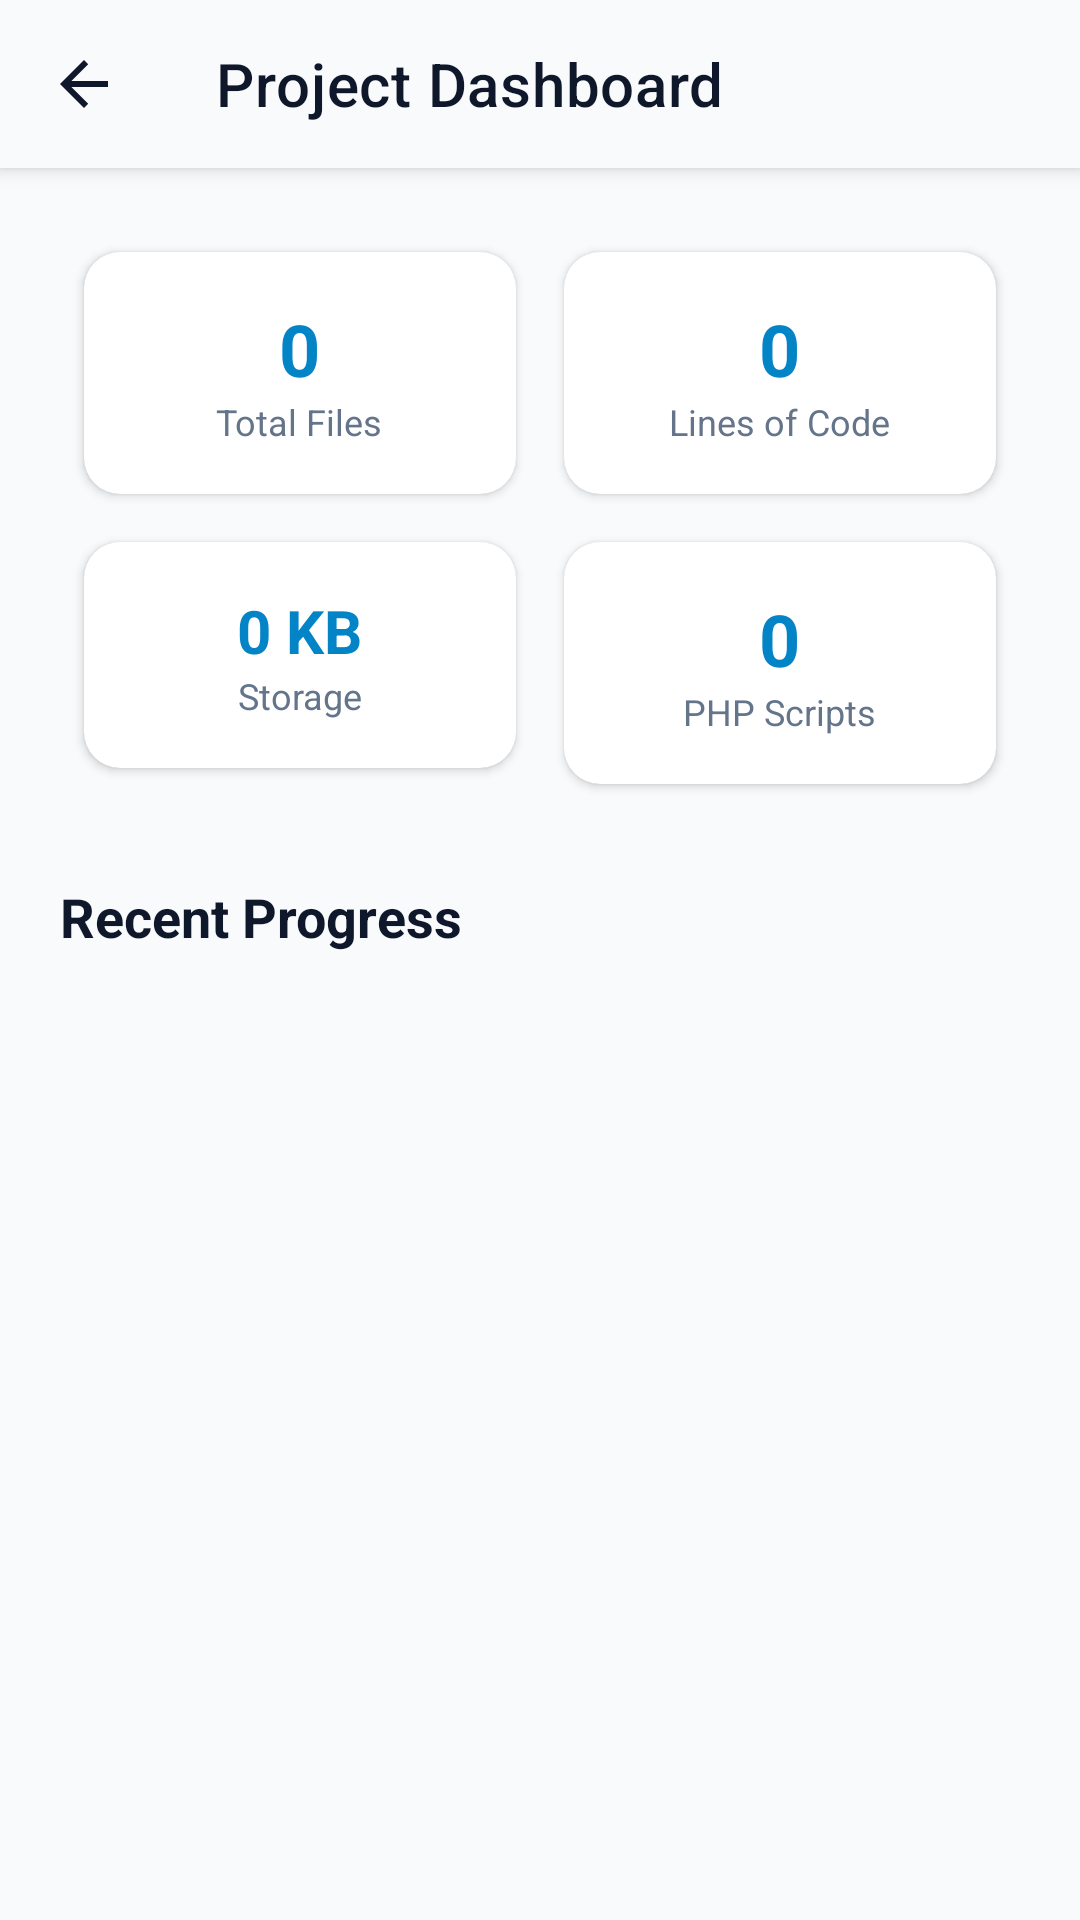

Layout XML and referenced resources for this Android screen:
<!-- AndroidManifest.xml: application theme Theme.AndIde -->
<!-- res/layout/activity_dashboard.xml -->
<?xml version="1.0" encoding="utf-8"?>
<LinearLayout xmlns:android="http://schemas.android.com/apk/res/android"
    xmlns:app="http://schemas.android.com/apk/res-auto"
    android:id="@+id/dashboard_root"
    android:layout_width="match_parent"
    android:layout_height="match_parent"
    android:orientation="vertical"
    android:background="@color/pro_header_footer">

    <androidx.appcompat.widget.Toolbar
        android:id="@+id/dashboard_toolbar"
        android:layout_width="match_parent"
        android:layout_height="wrap_content"
        android:minHeight="?attr/actionBarSize"
        android:background="@color/pro_header_footer"
        app:title="Project Dashboard"
        app:titleTextColor="@color/pro_on_surface"
        app:navigationIcon="?attr/homeAsUpIndicator"
        android:elevation="4dp"/>

    <ScrollView
        android:layout_width="match_parent"
        android:layout_height="match_parent">

        <LinearLayout
            android:layout_width="match_parent"
            android:layout_height="wrap_content"
            android:orientation="vertical"
            android:padding="20dp">

            
            <GridLayout
                android:layout_width="match_parent"
                android:layout_height="wrap_content"
                android:columnCount="2"
                android:rowCount="2"
                android:alignmentMode="alignMargins">

                
                <androidx.cardview.widget.CardView
                    android:layout_width="0dp"
                    android:layout_height="wrap_content"
                    android:layout_columnWeight="1"
                    android:layout_margin="8dp"
                    android:backgroundTint="@color/pro_surface"
                    app:cardCornerRadius="12dp">
                    <LinearLayout
                        android:layout_width="match_parent"
                        android:layout_height="wrap_content"
                        android:orientation="vertical"
                        android:padding="16dp"
                        android:gravity="center">
                        <TextView
                            android:id="@+id/tvTotalFiles"
                            android:layout_width="wrap_content"
                            android:layout_height="wrap_content"
                            android:text="0"
                            android:textColor="@color/pro_accent"
                            android:textSize="24sp"
                            android:textStyle="bold"/>
                        <TextView
                            android:layout_width="wrap_content"
                            android:layout_height="wrap_content"
                            android:text="Total Files"
                            android:textColor="@color/pro_on_surface_dim"
                            android:textSize="12sp"/>
                    </LinearLayout>
                </androidx.cardview.widget.CardView>

                
                <androidx.cardview.widget.CardView
                    android:layout_width="0dp"
                    android:layout_height="wrap_content"
                    android:layout_columnWeight="1"
                    android:layout_margin="8dp"
                    android:backgroundTint="@color/pro_surface"
                    app:cardCornerRadius="12dp">
                    <LinearLayout
                        android:layout_width="match_parent"
                        android:layout_height="wrap_content"
                        android:orientation="vertical"
                        android:padding="16dp"
                        android:gravity="center">
                        <TextView
                            android:id="@+id/tvTotalLines"
                            android:layout_width="wrap_content"
                            android:layout_height="wrap_content"
                            android:text="0"
                            android:textColor="@color/pro_accent"
                            android:textSize="24sp"
                            android:textStyle="bold"/>
                        <TextView
                            android:layout_width="wrap_content"
                            android:layout_height="wrap_content"
                            android:text="Lines of Code"
                            android:textColor="@color/pro_on_surface_dim"
                            android:textSize="12sp"/>
                    </LinearLayout>
                </androidx.cardview.widget.CardView>

                
                <androidx.cardview.widget.CardView
                    android:layout_width="0dp"
                    android:layout_height="wrap_content"
                    android:layout_columnWeight="1"
                    android:layout_margin="8dp"
                    android:backgroundTint="@color/pro_surface"
                    app:cardCornerRadius="12dp">
                    <LinearLayout
                        android:layout_width="match_parent"
                        android:layout_height="wrap_content"
                        android:orientation="vertical"
                        android:padding="16dp"
                        android:gravity="center">
                        <TextView
                            android:id="@+id/tvStorageUsed"
                            android:layout_width="wrap_content"
                            android:layout_height="wrap_content"
                            android:text="0 KB"
                            android:textColor="@color/pro_accent"
                            android:textSize="20sp"
                            android:textStyle="bold"/>
                        <TextView
                            android:layout_width="wrap_content"
                            android:layout_height="wrap_content"
                            android:text="Storage"
                            android:textColor="@color/pro_on_surface_dim"
                            android:textSize="12sp"/>
                    </LinearLayout>
                </androidx.cardview.widget.CardView>

                
                <androidx.cardview.widget.CardView
                    android:layout_width="0dp"
                    android:layout_height="wrap_content"
                    android:layout_columnWeight="1"
                    android:layout_margin="8dp"
                    android:backgroundTint="@color/pro_surface"
                    app:cardCornerRadius="12dp">
                    <LinearLayout
                        android:layout_width="match_parent"
                        android:layout_height="wrap_content"
                        android:orientation="vertical"
                        android:padding="16dp"
                        android:gravity="center">
                        <TextView
                            android:id="@+id/tvPhpFiles"
                            android:layout_width="wrap_content"
                            android:layout_height="wrap_content"
                            android:text="0"
                            android:textColor="@color/pro_accent"
                            android:textSize="24sp"
                            android:textStyle="bold"/>
                        <TextView
                            android:layout_width="wrap_content"
                            android:layout_height="wrap_content"
                            android:text="PHP Scripts"
                            android:textColor="@color/pro_on_surface_dim"
                            android:textSize="12sp"/>
                    </LinearLayout>
                </androidx.cardview.widget.CardView>

            </GridLayout>

            <TextView
                android:layout_width="wrap_content"
                android:layout_height="wrap_content"
                android:text="Recent Progress"
                android:textColor="@color/pro_on_surface"
                android:textSize="18sp"
                android:textStyle="bold"
                android:layout_marginTop="24dp"
                android:layout_marginBottom="12dp"/>

            <androidx.recyclerview.widget.RecyclerView
                android:id="@+id/rvRecentFiles"
                android:layout_width="match_parent"
                android:layout_height="wrap_content"
                android:nestedScrollingEnabled="false"/>

        </LinearLayout>
    </ScrollView>

</LinearLayout>
<!-- resources referenced by this layout -->
<resources>
  <color name="pro_accent">#0284C7</color>
  <color name="pro_header_footer">#F8FAFC</color>
  <color name="pro_on_surface">#0F172A</color>
  <color name="pro_on_surface_dim">#64748B</color>
  <color name="pro_surface">#FFFFFF</color>
  <style name="Theme.AndIde" parent="Theme.MaterialComponents.DayNight.NoActionBar">
          
          <item name="colorPrimary">@color/pro_header_footer</item>
          <item name="colorPrimaryVariant">@color/pro_on_surface</item>
          <item name="colorOnPrimary">@color/pro_on_surface</item>
          
          <item name="colorSecondary">@color/pro_accent</item>
          <item name="colorSecondaryVariant">@color/pro_accent</item>
          <item name="colorOnSecondary">@color/pro_header_footer</item>
  
          
          <item name="android:statusBarColor">@android:color/transparent</item>
          <item name="android:navigationBarColor">@android:color/transparent</item>
          <item name="android:windowTranslucentStatus">false</item>
          <item name="android:windowTranslucentNavigation">false</item>
          <item name="android:windowDrawsSystemBarBackgrounds">true</item>
  
          
          <item name="colorControlNormal">@color/pro_on_surface</item>
          <item name="drawerArrowStyle">@style/DrawerArrowStyle</item>
  
          
      </style>
  <style name="DrawerArrowStyle" parent="@style/Widget.AppCompat.DrawerArrowToggle">
          <item name="spinBars">true</item>
          <item name="color">@color/pro_accent</item>
      </style>
</resources>
